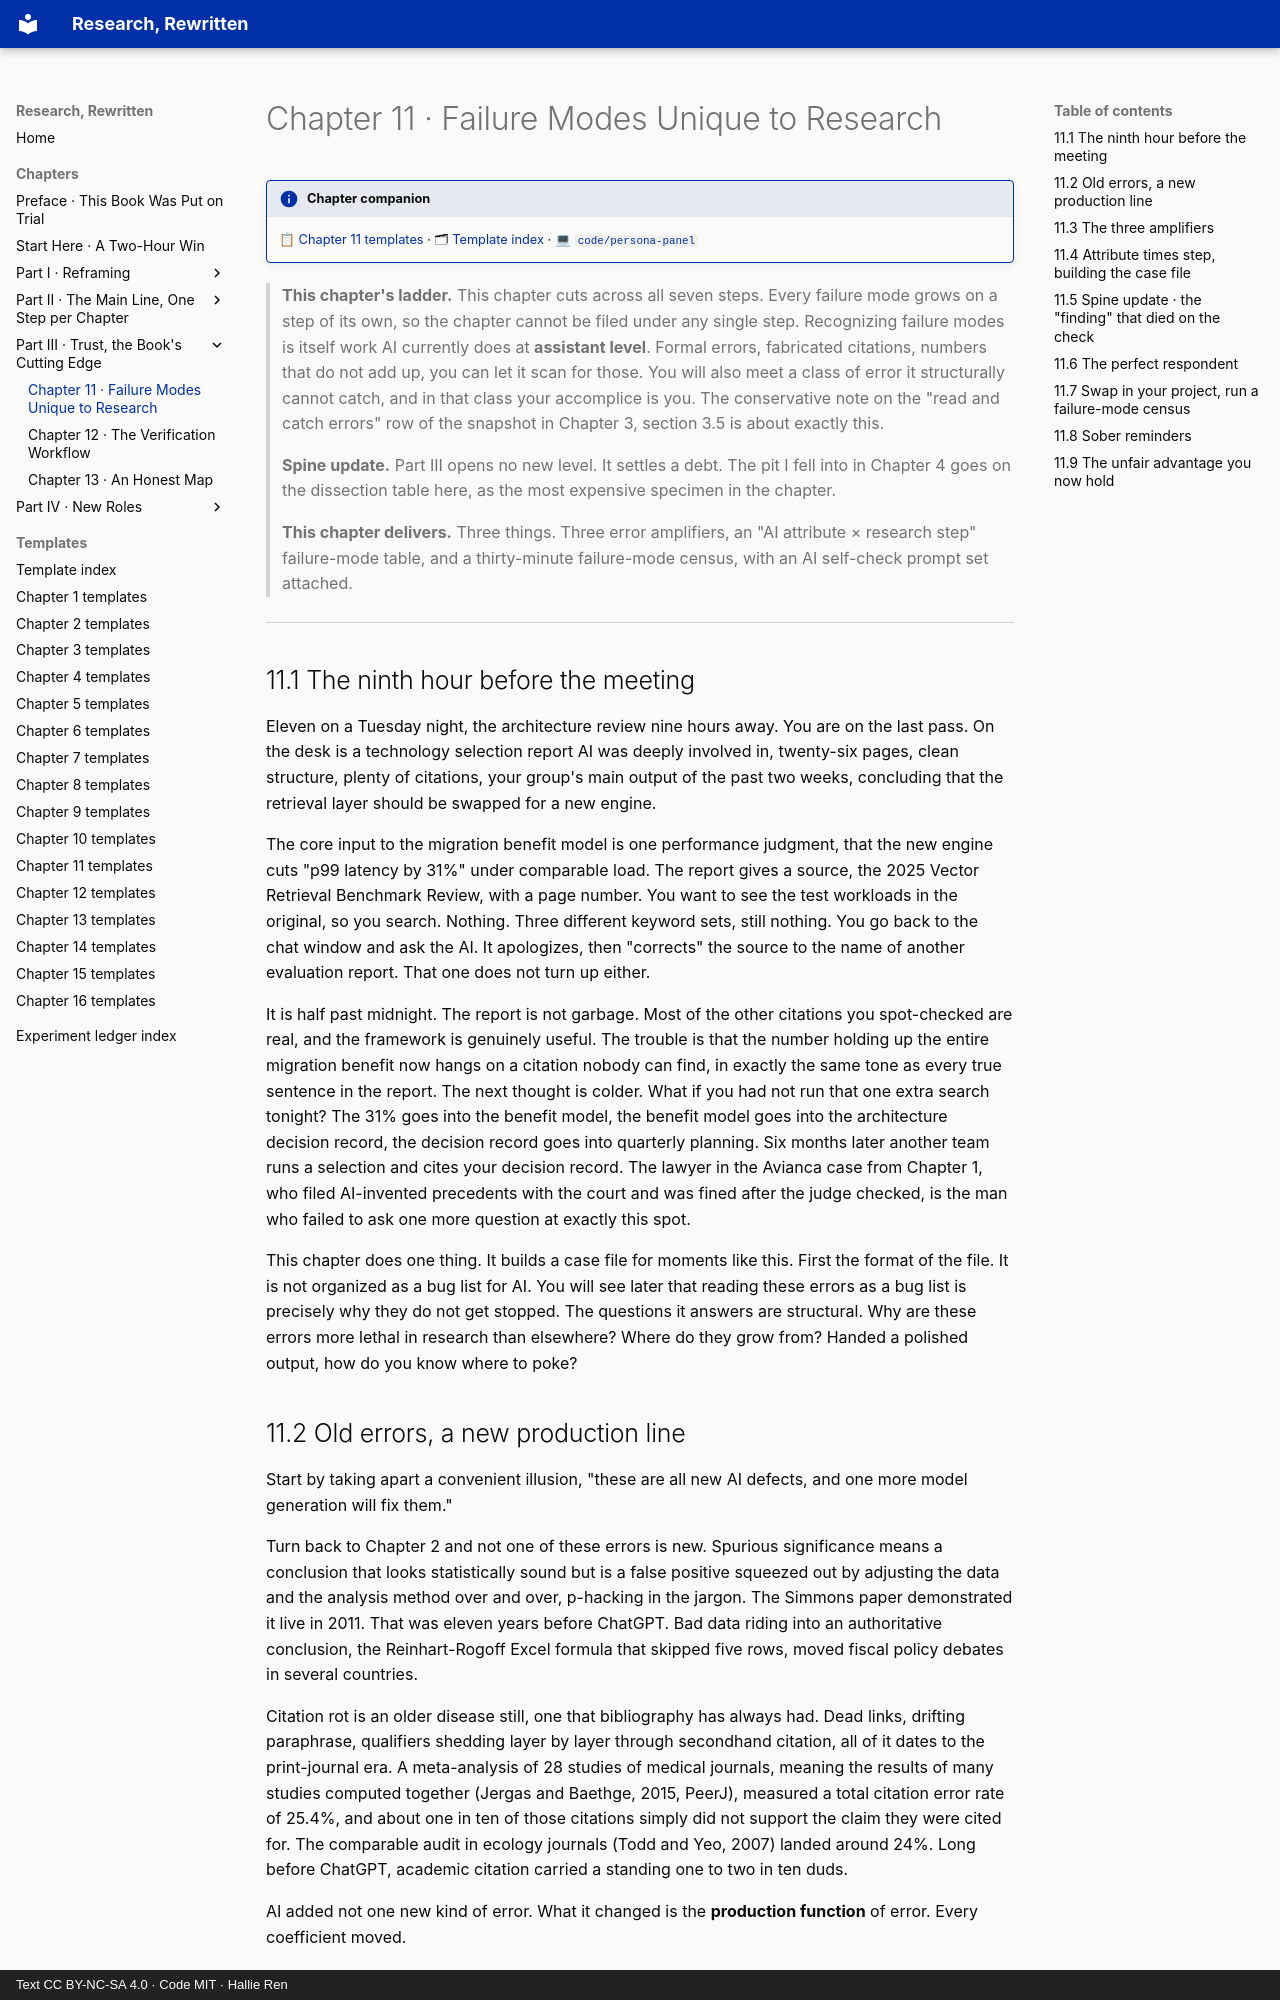

repository: hallieren/research-rewritten · page: chapters/ch11/index.html · generator: mkdocs · copyright: Text CC BY-NC-SA 4.0 · Code MIT · Hallie Ren

# Chapter 11 · Failure Modes Unique to Research

!!! info "Chapter companion"
    📋 [Chapter 11 templates](../appendices/ch11-templates.md) · 🗂 [Template index](../appendices/template-index.md) · 💻 [`code/persona-panel`](https://github.com/hallieren/research-rewritten/tree/main/code/persona-panel/)

> **This chapter's ladder.** This chapter cuts across all seven steps. Every failure mode grows on a step of its own, so the chapter cannot be filed under any single step. Recognizing failure modes is itself work AI currently does at **assistant level**. Formal errors, fabricated citations, numbers that do not add up, you can let it scan for those. You will also meet a class of error it structurally cannot catch, and in that class your accomplice is you. The conservative note on the "read and catch errors" row of the snapshot in Chapter 3, section 3.5 is about exactly this.
>
> **Spine update.** Part III opens no new level. It settles a debt. The pit I fell into in Chapter 4 goes on the dissection table here, as the most expensive specimen in the chapter.
>
> **This chapter delivers.** Three things. Three error amplifiers, an "AI attribute × research step" failure-mode table, and a thirty-minute failure-mode census, with an AI self-check prompt set attached.

---

## 11.1 The ninth hour before the meeting

Eleven on a Tuesday night, the architecture review nine hours away. You are on the last pass. On the desk is a technology selection report AI was deeply involved in, twenty-six pages, clean structure, plenty of citations, your group's main output of the past two weeks, concluding that the retrieval layer should be swapped for a new engine.

The core input to the migration benefit model is one performance judgment, that the new engine cuts "p99 latency by 31%" under comparable load. The report gives a source, the 2025 Vector Retrieval Benchmark Review, with a page number. You want to see the test workloads in the original, so you search. Nothing. Three different keyword sets, still nothing. You go back to the chat window and ask the AI. It apologizes, then "corrects" the source to the name of another evaluation report. That one does not turn up either.

It is half past midnight. The report is not garbage. Most of the other citations you spot-checked are real, and the framework is genuinely useful. The trouble is that the number holding up the entire migration benefit now hangs on a citation nobody can find, in exactly the same tone as every true sentence in the report. The next thought is colder. What if you had not run that one extra search tonight? The 31% goes into the benefit model, the benefit model goes into the architecture decision record, the decision record goes into quarterly planning. Six months later another team runs a selection and cites your decision record. The lawyer in the Avianca case from Chapter 1, who filed AI-invented precedents with the court and was fined after the judge checked, is the man who failed to ask one more question at exactly this spot.

This chapter does one thing. It builds a case file for moments like this. First the format of the file. It is not organized as a bug list for AI. You will see later that reading these errors as a bug list is precisely why they do not get stopped. The questions it answers are structural. Why are these errors more lethal in research than elsewhere? Where do they grow from? Handed a polished output, how do you know where to poke?
